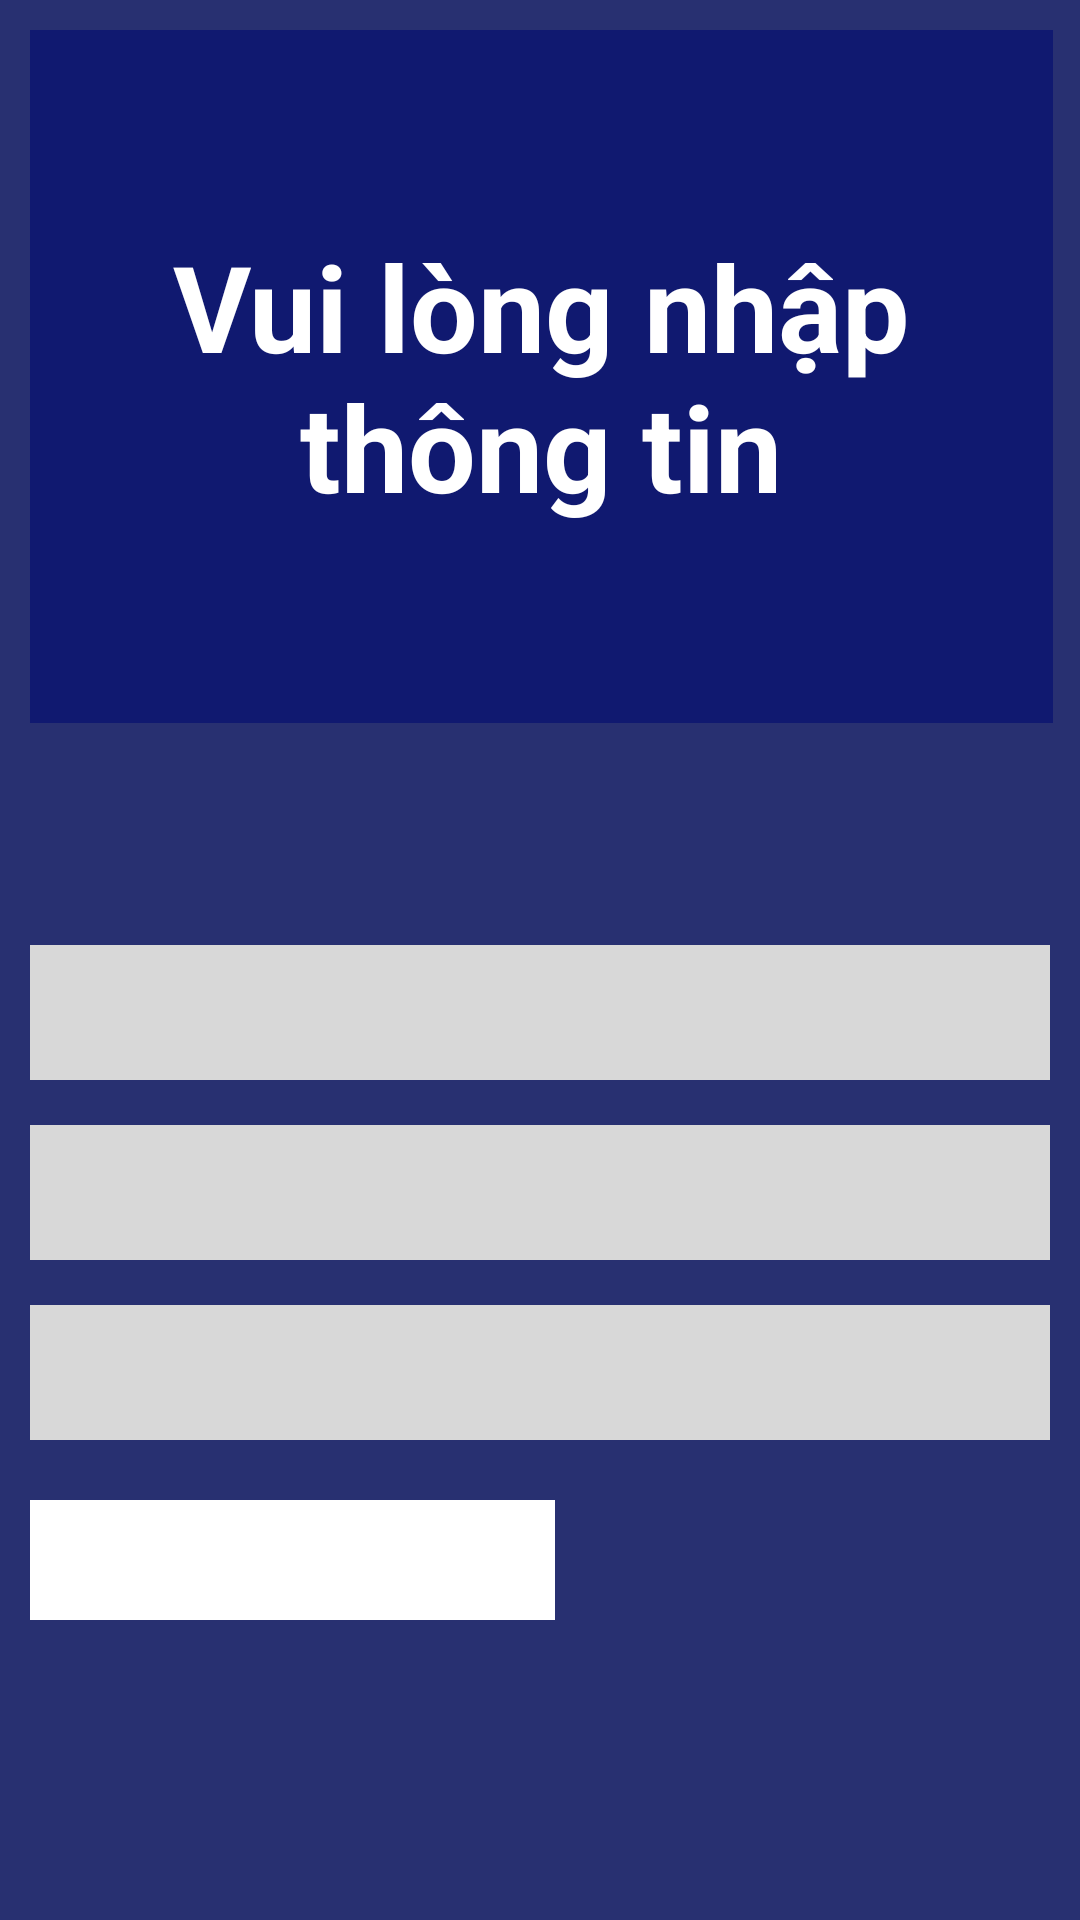

Reconstruct the res/layout file that produces this screen, plus the resources it refers to.
<!-- AndroidManifest.xml: application theme Theme.KotlinAssignment -->
<!-- res/layout/relativelayout.xml -->
<?xml version="1.0" encoding="utf-8"?>
<RelativeLayout xmlns:android="http://schemas.android.com/apk/res/android"
    android:layout_width="match_parent"
    android:layout_height="match_parent"
    android:background="#283071">

    <TextView
        android:id="@+id/textView4"
        android:layout_width="match_parent"
        android:layout_height="match_parent"
        android:layout_alignParentStart="true"
        android:layout_alignParentTop="true"
        android:layout_alignParentEnd="true"
        android:layout_alignParentBottom="true"
        android:layout_marginStart="10dp"
        android:layout_marginTop="10dp"
        android:layout_marginEnd="9dp"
        android:layout_marginBottom="399dp"
        android:background="#101970"
        android:gravity="center"
        android:text="Vui lòng nhập thông tin"
        android:textColor="@color/white"
        android:textSize="40sp"
        android:textStyle="bold" />

    <EditText
        android:id="@+id/edt1"
        android:layout_width="match_parent"
        android:layout_height="match_parent"
        android:layout_alignParentStart="true"
        android:layout_alignParentTop="true"
        android:layout_alignParentEnd="true"
        android:layout_alignParentBottom="true"
        android:layout_marginStart="10dp"
        android:layout_marginTop="360dp"
        android:layout_marginEnd="10dp"
        android:layout_marginBottom="325dp"
        android:background="#D8D8D8"
        android:ems="10"
        android:hint="Nhập tài khoản"
        android:padding="5dp" />

    <EditText
        android:id="@+id/edt2"
        android:layout_width="match_parent"
        android:layout_height="match_parent"
        android:layout_alignParentStart="true"
        android:layout_alignParentTop="true"
        android:layout_alignParentEnd="true"
        android:layout_alignParentBottom="true"
        android:layout_marginTop="420dp"
        android:layout_marginEnd="10dp"
        android:layout_marginStart="10dp"
        android:layout_marginBottom="265dp"
        android:background="#D8D8D8"
        android:ems="10"
        android:hint="Nhập họ tên"
        android:padding="5dp" />

    <EditText
        android:id="@+id/edt3"
        android:layout_width="match_parent"
        android:layout_height="match_parent"
        android:layout_marginTop="480dp"
        android:layout_marginEnd="10dp"
        android:layout_marginStart="10dp"
        android:layout_marginBottom="205dp"
        android:background="#D8D8D8"
        android:ems="10"
        android:hint="Nhập tuổi"
        android:padding="5dp"
        android:textColor="@color/black"
        android:layout_alignParentStart="true"
        android:layout_alignParentTop="true"
        android:layout_alignParentEnd="true"
        android:layout_alignParentBottom="true"/>


    <TextView
        android:id="@+id/gender"
        android:layout_width="match_parent"
        android:layout_height="match_parent"
        android:layout_marginTop="540dp"
        android:layout_marginEnd="175dp"
        android:layout_marginStart="10dp"
        android:layout_marginBottom="140dp"
        android:background="@color/white"
        android:padding="10dp"
        android:text="Giới tính"
        android:textSize="20dp"
        android:layout_alignParentStart="true"
        android:layout_alignParentTop="true"
        android:layout_alignParentEnd="true"
        android:layout_alignParentBottom="true" />


    <Spinner
        android:id="@+id/dropdown"
        android:layout_width="match_parent"
        android:layout_height="match_parent"
        android:layout_marginTop="540dp"
        android:layout_marginEnd="9dp"
        android:layout_marginStart="240dp"
        android:layout_marginBottom="135dp"
        android:background="@android:drawable/btn_dropdown"
        android:spinnerMode="dropdown"
        android:layout_alignParentStart="true"
        android:layout_alignParentTop="true"
        android:layout_alignParentEnd="true"
        android:layout_alignParentBottom="true" />

    <Button
        android:id="@+id/btnConfirm"
        android:layout_width="match_parent"
        android:layout_height="match_parent"
        android:layout_marginTop="620dp"
        android:layout_marginEnd="280dp"
        android:layout_marginStart="10dp"
        android:layout_marginBottom="50dp"
        android:text="Confirm"
        android:layout_alignParentStart="true"
        android:layout_alignParentTop="true"
        android:layout_alignParentEnd="true"
        android:layout_alignParentBottom="true"/>
</RelativeLayout>
<!-- resources referenced by this layout -->
<resources>
  <style name="Theme.KotlinAssignment" parent="Theme.MaterialComponents.DayNight.NoActionBar">
          
          <item name="colorPrimary">#EE6700</item>
          <item name="colorPrimaryVariant">@color/purple_700</item>
          <item name="colorOnPrimary">@color/white</item>
          
          <item name="colorSecondary">@color/teal_200</item>
          <item name="colorSecondaryVariant">@color/teal_700</item>
          <item name="colorOnSecondary">@color/black</item>
          
          <item name="android:statusBarColor" tools:targetApi="l">?attr/colorPrimaryVariant</item>
          
      </style>
  <!-- not gathered from this repository: default colours our renderer supplied (Android Studio template values) -->
  <color name="purple_700">#FF3700B3</color>
  <color name="teal_200">#FF03DAC5</color>
  <color name="teal_700">#FF018786</color>
  <color name="black">#FF000000</color>
  <color name="white">#FFFFFFFF</color>
</resources>
